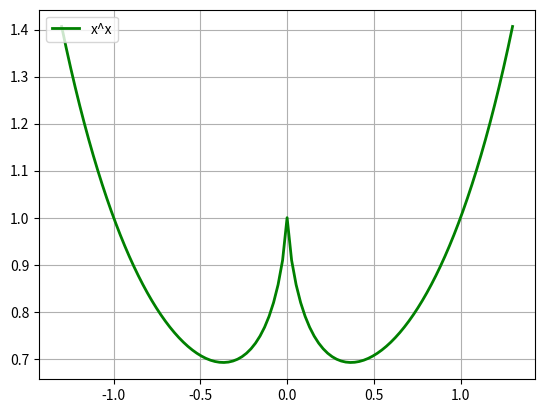
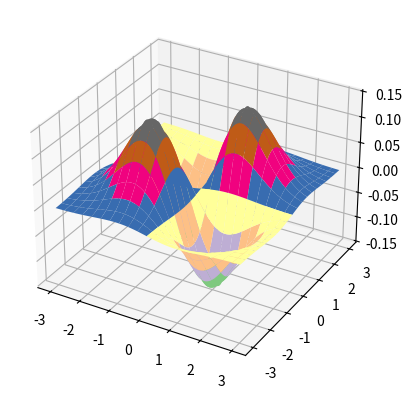

Source code (Python) for these figures, in order:
#!/usr/bin/python
# -*- coding:utf-8 -*-

# 导入NumPy函数库，一般都是用这样的形式(包括别名np，几乎是约定俗成的)
import numpy as np
import matplotlib
from mpl_toolkits.mplot3d import Axes3D
from matplotlib import cm
import time
from scipy.optimize import leastsq
import scipy.optimize as opt
import scipy
import matplotlib.pyplot as plt
from scipy.stats import norm, poisson
from scipy.interpolate import BarycentricInterpolator
from scipy.interpolate import CubicSpline
import math


def residual(t, x, y):
    return y - (t[0] * x ** 2 + t[1] * x + t[2])


def residual2(t, x, y):
    print(t[0], t[1])
    return y - t[0]*np.sin(t[1]*x)


# x ** x        x > 0
# (-x) ** (-x)  x < 0
def f(x):
    y = np.ones_like(x)
    i = x > 0
    y[i] = np.power(x[i], x[i])
    i = x < 0
    y[i] = np.power(-x[i], -x[i])
    return y


if __name__ == "__main__":
    # # 开场白：
    # numpy是非常好用的数据包，如：可以这样得到这个二维数组
    # [[ 0  1  2  3  4  5]
    #  [10 11 12 13 14 15]
    #  [20 21 22 23 24 25]
    #  [30 31 32 33 34 35]
    #  [40 41 42 43 44 45]
    #  [50 51 52 53 54 55]]
    # a = np.arange(0, 60, 10).reshape((-1, 1)) + np.arange(6)
    # print a

    # 正式开始  -:)
    # 标准Python的列表(list)中，元素本质是对象。
    # 如：L = [1, 2, 3]，需要3个指针和三个整数对象，对于数值运算比较浪费内存和CPU。
    # 因此，Numpy提供了ndarray(N-dimensional array object)对象：存储单一数据类型的多维数组。

    # # 1.使用array创建
    # 通过array函数传递list对象
    # L = [1, 2, 3, 4, 5, 6]
    # print "L = ", L
    # a = np.array(L)
    # print "a = ", a
    # print type(a)
    # # # 若传递的是多层嵌套的list，将创建多维数组
    # b = np.array([[1, 2, 3, 4], [5, 6, 7, 8], [9, 10, 11, 12]])
    # print b
    # # #
    # # # # 数组大小可以通过其shape属性获得
    # print a.shape
    # print b.shape
    # # #
    # # # 也可以强制修改shape
    # b.shape = 4, 3
    # print b
    # # # # 注：从(3,4)改为(4,3)并不是对数组进行转置，而只是改变每个轴的大小，数组元素在内存中的位置并没有改变
    # # #
    # # # 当某个轴为-1时，将根据数组元素的个数自动计算此轴的长度
    # b.shape = 2, -1
    # print b
    # print b.shape
    # # #
    # b.shape = 3, 4
    # # # 使用reshape方法，可以创建改变了尺寸的新数组，原数组的shape保持不变
    # c = b.reshape((4, -1))
    # print "b = \n", b
    # print 'c = \n', c
    # #
    # # # 数组b和c共享内存，修改任意一个将影响另外一个
    # b[0][1] = 20
    # print "b = \n", b
    # print "c = \n", c
    # # #
    # # # 数组的元素类型可以通过dtype属性获得
    # print a.dtype
    # print b.dtype
    # # #
    # # # # 可以通过dtype参数在创建时指定元素类型
    # d = np.array([[1, 2, 3, 4], [5, 6, 7, 8], [9, 10, 11, 12]], dtype=np.float)
    # f = np.array([[1, 2, 3, 4], [5, 6, 7, 8], [9, 10, 11, 12]], dtype=np.complex)
    # print d
    # print f
    # # #
    # # # 如果更改元素类型，可以使用astype安全的转换
    # f = d.astype(np.int)
    # print f
    # #
    # # # 但不要强制仅修改元素类型，如下面这句，将会以int来解释单精度float类型
    # d.dtype = np.int
    # print d
    #
    # 2.使用函数创建
    # 如果生成一定规则的数据，可以使用NumPy提供的专门函数
    # arange函数类似于python的range函数：指定起始值、终止值和步长来创建数组
    # 和Python的range类似，arange同样不包括终值；但arange可以生成浮点类型，而range只能是整数类型
    # a = np.arange(1, 10, 0.5)
    # print a
    # # #
    # # # linspace函数通过指定起始值、终止值和元素个数来创建数组，缺省包括终止值
    # b = np.linspace(1, 10, 10)
    # print 'b = ', b
    # # #
    # # 可以通过endpoint关键字指定是否包括终值
    # c = np.linspace(1, 10, 10, endpoint=False)
    # print 'c = ', c
    # # #
    # # 和linspace类似，logspace可以创建等比数列
    # # 下面函数创建起始值为10^1，终止值为10^2，有20个数的等比数列
    # d = np.logspace(1, 2, 10, endpoint=True)
    # print d
    # # #
    # # # 下面创建起始值为2^0，终止值为2^10(包括)，有10个数的等比数列
    # f = np.logspace(0, 10, 11, endpoint=True, base=2)
    # print f
    # # #
    # # # 使用 frombuffer, fromstring, fromfile等函数可以从字节序列创建数组
    # s = 'abcd'
    # g = np.fromstring(s, dtype=np.int8)
    # print g
    # #
    # 3.存取
    # 3.1常规办法：数组元素的存取方法和Python的标准方法相同
    # a = np.arange(10)
    # print a
    # # # 获取某个元素
    # print a[3]
    # # # # 切片[3,6)，左闭右开
    # print a[3:6]
    # # # # 省略开始下标，表示从0开始
    # print a[:5]
    # # # # 下标为负表示从后向前数
    # print a[3:]
    # # # # 步长为2
    # print a[1:9:2]
    # # # # 步长为-1，即翻转
    # print a[::-1]
    # # # # 切片数据是原数组的一个视图，与原数组共享内容空间，可以直接修改元素值
    # a[1:4] = 10, 20, 30
    # print a
    # # # # 因此，在实践中，切实注意原始数据是否被破坏，如：
    # b = a[2:5]
    # b[0] = 200
    # print a
    #
    # # 3.2 整数/布尔数组存取
    # # 3.2.1
    # 根据整数数组存取：当使用整数序列对数组元素进行存取时，
    # 将使用整数序列中的每个元素作为下标，整数序列可以是列表(list)或者数组(ndarray)。
    # 使用整数序列作为下标获得的数组不和原始数组共享数据空间。
    # a = np.logspace(0, 9, 10, base=2)
    # print a
    # i = np.arange(0, 10, 2)
    # print i
    # # # # 利用i取a中的元素
    # b = a[i]
    # print b
    # # # b的元素更改，a中元素不受影响
    # b[2] = 1.6
    # print b
    # print a

    # # 3.2.2
    # 使用布尔数组i作为下标存取数组a中的元素：返回数组a中所有在数组b中对应下标为True的元素
    # # 生成10个满足[0,1)中均匀分布的随机数
    # a = np.random.rand(10)
    # print a
    # # # 大于0.5的元素索引
    # print a > 0.5
    # # # # 大于0.5的元素
    # b = a[a > 0.5]
    # print b
    # # # # 将原数组中大于0.5的元素截取成0.5
    # a[a > 0.5] = 0.5
    # print a
    # # # # b不受影响
    # print b

    # 3.3 二维数组的切片
    # [[ 0  1  2  3  4  5]
    #  [10 11 12 13 14 15]
    #  [20 21 22 23 24 25]
    #  [30 31 32 33 34 35]
    #  [40 41 42 43 44 45]
    #  [50 51 52 53 54 55]]
    # a = np.arange(0, 60, 10)    # 行向量
    # print 'a = ', a
    # b = a.reshape((-1, 1))      # 转换成列向量
    # print b
    # c = np.arange(6)
    # print c
    # f = b + c   # 行 + 列
    # print f
    # # 合并上述代码：
    # a = np.arange(0, 60, 10).reshape((-1, 1)) + np.arange(6)
    # print a
    # # 二维数组的切片
    # print a[(0,1,2,3), (2,3,4,5)]
    # print a[3:, [0, 2, 5]]
    # i = np.array([True, False, True, False, False, True])
    # print a[i]
    # print a[i, 3]

    # # 4. numpy与Python数学库的时间比较
    # for j in np.logspace(0, 7, 10):
    #     j = int(j)
    #     x = np.linspace(0, 10, j)
    #     start = time.clock()
    #     y = np.sin(x)
    #     t1 = time.clock() - start
    #
    #     x = x.tolist()
    #     start = time.clock()
    #     for i, t in enumerate(x):
    #         x[i] = math.sin(t)
    #     t2 = time.clock() - start
    #     print j, ": ", t1, t2, t2/t1

    # 5.绘图
    # 5.1 绘制正态分布概率密度函数
    # mu = 0
    # sigma = 1
    # x = np.linspace(mu - 3 * sigma, mu + 3 * sigma, 50)
    # y = np.exp(-(x - mu) ** 2 / (2 * sigma ** 2)) / (math.sqrt(2 * math.pi) * sigma)
    # print x.shape
    # print 'x = \n', x
    # print y.shape
    # print 'y = \n', y
    # # plt.plot(x, y, 'ro-', linewidth=2)
    # plt.plot(x, y, 'r-', x, y, 'go', linewidth=2, markersize=8)
    # plt.grid(True)
    # plt.show()

    # matplotlib.rcParams['font.sans-serif'] = [u'SimHei']  #FangSong/黑体 FangSong/KaiTi
    # matplotlib.rcParams['axes.unicode_minus'] = False

    # 5.2 损失函数：Logistic损失(-1,1)/SVM Hinge损失/ 0/1损失
    # x = np.array(np.linspace(start=-2, stop=3, num=1001, dtype=np.float))
    # y_logit = np.log(1 + np.exp(-x)) / math.log(2)
    # y_boost = np.exp(-x)
    # y_01 = x < 0
    # y_hinge = 1.0 - x
    # y_hinge[y_hinge < 0] = 0
    # plt.plot(x, y_logit, 'r-', label='Logistic Loss', linewidth=2)
    # plt.plot(x, y_01, 'g-', label='0/1 Loss', linewidth=2)
    # plt.plot(x, y_hinge, 'b-', label='Hinge Loss', linewidth=2)
    # plt.plot(x, y_boost, 'm--', label='Adaboost Loss', linewidth=2)
    # plt.grid()
    # plt.legend(loc='upper right')
    # # plt.savefig('1.png')
    # plt.show()

    # # # 5.3 x^x
    x = np.linspace(-1.3, 1.3, 101)
    y = f(x)
    plt.plot(x, y, 'g-', label='x^x', linewidth=2)
    plt.grid()
    plt.legend(loc='upper left')
    plt.show()

    # # 5.4 胸型线
    # x = np.arange(1, 0, -0.001)
    # y = (-3 * x * np.log(x) + np.exp(-(40 * (x - 1 / np.e)) ** 4) / 25) / 2
    # plt.figure(figsize=(5,7))
    # plt.plot(y, x, 'r-', linewidth=2)
    # plt.grid(True)
    # plt.show()

    # 5.5 心形线
    # t = np.linspace(0, 7, 100)
    # x = 16 * np.sin(t) ** 3
    # y = 13 * np.cos(t) - 5 * np.cos(2*t) - 2 * np.cos(3*t) - np.cos(4*t)
    # plt.plot(x, y, 'r-', linewidth=2)
    # plt.grid(True)
    # plt.show()

    # # 5.6 渐开线
    # t = np.linspace(0, 50, num=1000)
    # x = t*np.sin(t) + np.cos(t)
    # y = np.sin(t) - t*np.cos(t)
    # plt.plot(x, y, 'r-', linewidth=2)
    # plt.grid()
    # plt.show()

    # # Bar
    # matplotlib.rcParams['font.sans-serif'] = [u'SimHei']  #黑体 FangSong/KaiTi
    # matplotlib.rcParams['axes.unicode_minus'] = False
    # x = np.arange(0, 10, 0.1)
    # y = np.sin(x)
    # plt.bar(x, y, width=0.04, linewidth=0.2)
    # plt.plot(x, y, 'r--', linewidth=2)
    # plt.title(u'Sin曲线')
    # plt.xticks(rotation=-60)
    # plt.xlabel('X')
    # plt.ylabel('Y')
    # plt.grid()
    # plt.show()

    # # 6. 概率分布
    # # 6.1 均匀分布
    # x = np.random.rand(10000)
    # t = np.arange(len(x))
    # plt.hist(x, 30, color='m', alpha=0.5)
    # # plt.plot(t, x, 'r-', label=u'均匀分布')
    # plt.legend(loc='upper left')
    # plt.grid()
    # plt.show()
    #
    # # # 6.2 验证中心极限定理
    # t = 10000
    # a = np.zeros(1000)
    # for i in range(t):
    #     a += np.random.uniform(-5, 5, 1000)
    # a /= t
    # plt.hist(a, bins=30, color='g', alpha=0.5, normed=True)
    # plt.grid()
    # plt.show()

    # # 6.3 Poisson分布
    # x = np.random.poisson(lam=5, size=10000)
    # print x
    # pillar = 15
    # a = plt.hist(x, bins=pillar, normed=True, range=[0, pillar], color='g', alpha=0.5)
    # plt.grid()
    # # plt.show()
    # print a
    # print a[0].sum()

    # # 6.4 直方图的使用
    # mu = 2
    # sigma = 3
    # data = mu + sigma * np.random.randn(1000)
    # h = plt.hist(data, 30, normed=1, color='#a0a0ff')
    # x = h[1]
    # y = norm.pdf(x, loc=mu, scale=sigma)
    # plt.plot(x, y, 'r--', x, y, 'ro', linewidth=2, markersize=4)
    # plt.grid()
    # plt.show()

    # # 6.5 插值
    # rv = poisson(5)
    # x1 = a[1]
    # y1 = rv.pmf(x1)
    # itp = BarycentricInterpolator(x1, y1)  # 重心插值
    # x2 = np.linspace(x.min(), x.max(), 50)
    # y2 = itp(x2)
    # cs = scipy.interpolate.CubicSpline(x1, y1)       # 三次样条插值
    # plt.plot(x2, cs(x2), 'm--', linewidth=5, label='CubicSpine')           # 三次样条插值
    # plt.plot(x2, y2, 'g-', linewidth=3, label='BarycentricInterpolator')   # 重心插值
    # plt.plot(x1, y1, 'r-', linewidth=1, label='Actural Value')             # 原始值
    # plt.legend(loc='upper right')
    # plt.grid()
    # plt.show()

    # 7. 绘制三维图像
    x, y = np.ogrid[-3:3:100j, -3:3:100j]
    # u = np.linspace(-3, 3, 101)
    # x, y = np.meshgrid(u, u)
    z = x*y*np.exp(-(x**2 + y**2)/2) / math.sqrt(2*math.pi)
    # z = x*y*np.exp(-(x**2 + y**2)/2) / math.sqrt(2*math.pi)
    fig = plt.figure()
    ax = fig.add_subplot(111, projection='3d')
    # ax.plot_surface(x, y, z, rstride=5, cstride=5, cmap=cm.coolwarm, linewidth=0.1)  #
    ax.plot_surface(x, y, z, rstride=5, cstride=5, cmap=cm.Accent, linewidth=0.5)
    plt.show()
    # cmaps = [('Perceptually Uniform Sequential',
    #           ['viridis', 'inferno', 'plasma', 'magma']),
    #          ('Sequential', ['Blues', 'BuGn', 'BuPu',
    #                          'GnBu', 'Greens', 'Greys', 'Oranges', 'OrRd',
    #                          'PuBu', 'PuBuGn', 'PuRd', 'Purples', 'RdPu',
    #                          'Reds', 'YlGn', 'YlGnBu', 'YlOrBr', 'YlOrRd']),
    #          ('Sequential (2)', ['afmhot', 'autumn', 'bone', 'cool',
    #                              'copper', 'gist_heat', 'gray', 'hot',
    #                              'pink', 'spring', 'summer', 'winter']),
    #          ('Diverging', ['BrBG', 'bwr', 'coolwarm', 'PiYG', 'PRGn', 'PuOr',
    #                         'RdBu', 'RdGy', 'RdYlBu', 'RdYlGn', 'Spectral',
    #                         'seismic']),
    #          ('Qualitative', ['Accent', 'Dark2', 'Paired', 'Pastel1',
    #                           'Pastel2', 'Set1', 'Set2', 'Set3']),
    #          ('Miscellaneous', ['gist_earth', 'terrain', 'ocean', 'gist_stern',
    #                             'brg', 'CMRmap', 'cubehelix',
    #                             'gnuplot', 'gnuplot2', 'gist_ncar',
    #                             'nipy_spectral', 'jet', 'rainbow',
    #                             'gist_rainbow', 'hsv', 'flag', 'prism'])]

    # 8.1 scipy
    # 线性回归例1
    # x = np.linspace(-2, 2, 50)
    # A, B, C = 2, 3, -1
    # y = (A * x ** 2 + B * x + C) + np.random.rand(len(x))*0.75
    #
    # t = leastsq(residual, [0, 0, 0], args=(x, y))
    # theta = t[0]
    # print '真实值：', A, B, C
    # print '预测值：', theta
    # y_hat = theta[0] * x ** 2 + theta[1] * x + theta[2]
    # plt.plot(x, y, 'r-', linewidth=2, label=u'Actual')
    # plt.plot(x, y_hat, 'g-', linewidth=2, label=u'Predict')
    # plt.legend(loc='upper left')
    # plt.grid()
    # plt.show()

    # # 线性回归例2
    # x = np.linspace(0, 5, 100)
    # A = 5
    # w = 1.5
    # y = A * np.sin(w*x) + np.random.rand(len(x)) - 0.5
    #
    # t = leastsq(residual2, [3, 1], args=(x, y))
    # theta = t[0]
    # print '真实值：', A, w
    # print '预测值：', theta
    # y_hat = theta[0] * np.sin(theta[1] * x)
    # plt.plot(x, y, 'r-', linewidth=2, label='Actual')
    # plt.plot(x, y_hat, 'g-', linewidth=2, label='Predict')
    # plt.legend(loc='lower left')
    # plt.grid()
    # plt.show()

    # # 8.2 使用scipy计算函数极值
    # a = opt.fmin(f, 1)
    # b = opt.fmin_cg(f, 1)
    # c = opt.fmin_bfgs(f, 1)
    # print a, 1/a, math.e
    # print b
    # print c

    # marker	description
    # ”.”	point
    # ”,”	pixel
    # “o”	circle
    # “v”	triangle_down
    # “^”	triangle_up
    # “<”	triangle_left
    # “>”	triangle_right
    # “1”	tri_down
    # “2”	tri_up
    # “3”	tri_left
    # “4”	tri_right
    # “8”	octagon
    # “s”	square
    # “p”	pentagon
    # “*”	star
    # “h”	hexagon1
    # “H”	hexagon2
    # “+”	plus
    # “x”	x
    # “D”	diamond
    # “d”	thin_diamond
    # “|”	vline
    # “_”	hline
    # TICKLEFT	tickleft
    # TICKRIGHT	tickright
    # TICKUP	tickup
    # TICKDOWN	tickdown
    # CARETLEFT	caretleft
    # CARETRIGHT	caretright
    # CARETUP	caretup
    # CARETDOWN	caretdown